Run: headless pygame with SDL's dummy video driver; simulated clock (each Clock.tick advances the game by its frame time, no real sleeping); random seed 0; keys injected as events and as key.get_pressed() state; no mouse input.
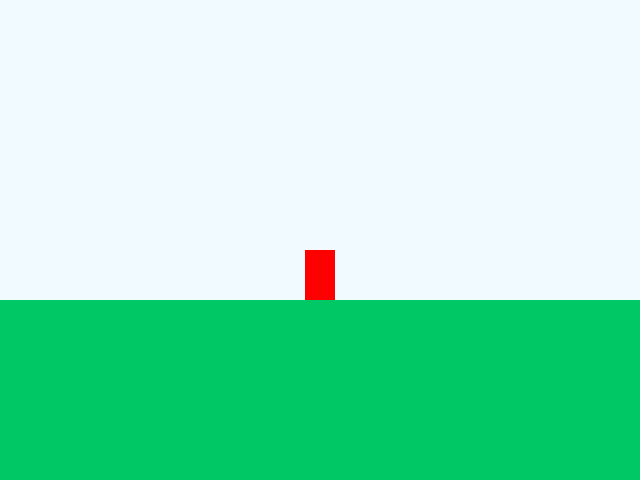
Frame 1 of 4 · flips 1–60 · no input
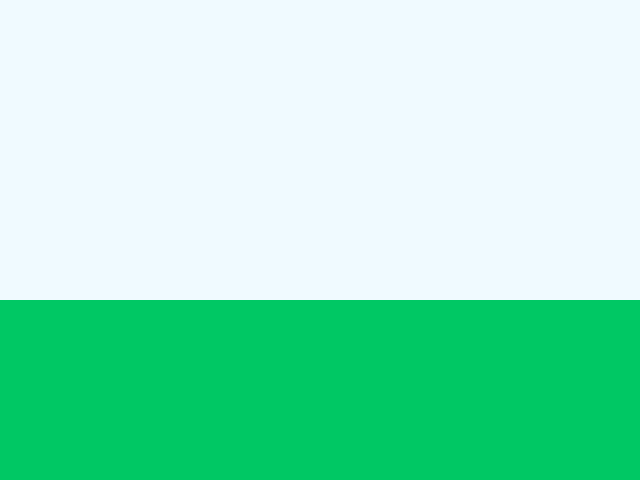
Frame 2 of 4 · flips 61–180 · tapped SPACE, RETURN · held RIGHT (→), D
Frame 3 of 4 · flips 181–300 · held DOWN (↓), S · screen unchanged from frame 2, image omitted
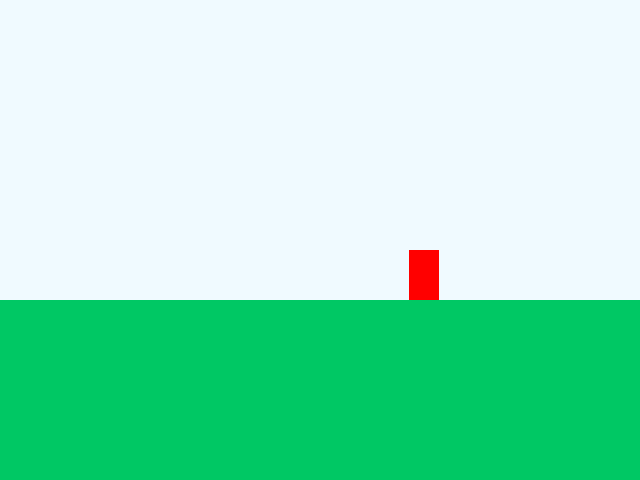
Frame 4 of 4 · flips 301–420 · held LEFT (←), A, UP (↑), W

The pygame program that drew these frames:

import pygame
from pygame.locals import *

class Player:
    def __init__(self):
        self.x = 320
        self.y = 300
        self.x_speed = 0

        self.image = pygame.Surface((30, 50))
        self.image.fill((255, 0, 0))

    def move(self):
        pressed = pygame.key.get_pressed()
        if pressed[K_RIGHT]:
            self.x_speed += 3000 * time_passed
        if pressed[K_LEFT]:
            self.x_speed -= 3000 * time_passed
        self.x_speed *= 0.95**(100 * time_passed)
        
        self.x += self.x_speed * time_passed
        self.render()

    def render(self):
        w, h = self.image.get_size()
        screen.blit(self.image, (int(self.x - w / 2), int(self.y - h)))

screen = pygame.display.set_mode((640, 480))
clock = pygame.time.Clock()
time_passed = 0

player = Player()

while True:
    for event in pygame.event.get():
        if event.type == QUIT:
            pygame.quit()
            exit()

    screen.fill((240, 250, 255))
    pygame.draw.rect(screen, (0, 200, 100), Rect((0, 300), (640, 300)))
    player.move()
    
    pygame.display.flip()
    time_passed = clock.tick() / 1000
